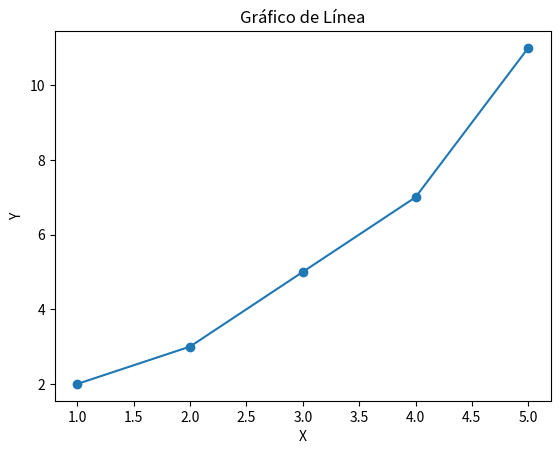

Generate this figure with matplotlib:
import matplotlib.pyplot as plt

""" El número de años debe ser un array desde 1 a n porque me pasan el entero por pantalla
 El valor de capital en un momento determinado debe calcularse igual, con la misma fórmula,
 por lo que debería poder calcularlo siendo n un array desde 1 a n años que me pasen"""


# Datos
x = [1, 2, 3, 4, 5]
y = [2, 3, 5, 7, 11]

# Crear gráfico de líneas
plt.plot(x, y, marker='o')

# Añadir título y etiquetas
plt.title('Gráfico de Línea')
plt.xlabel('X')
plt.ylabel('Y')

# Mostrar gráfico
plt.show()
